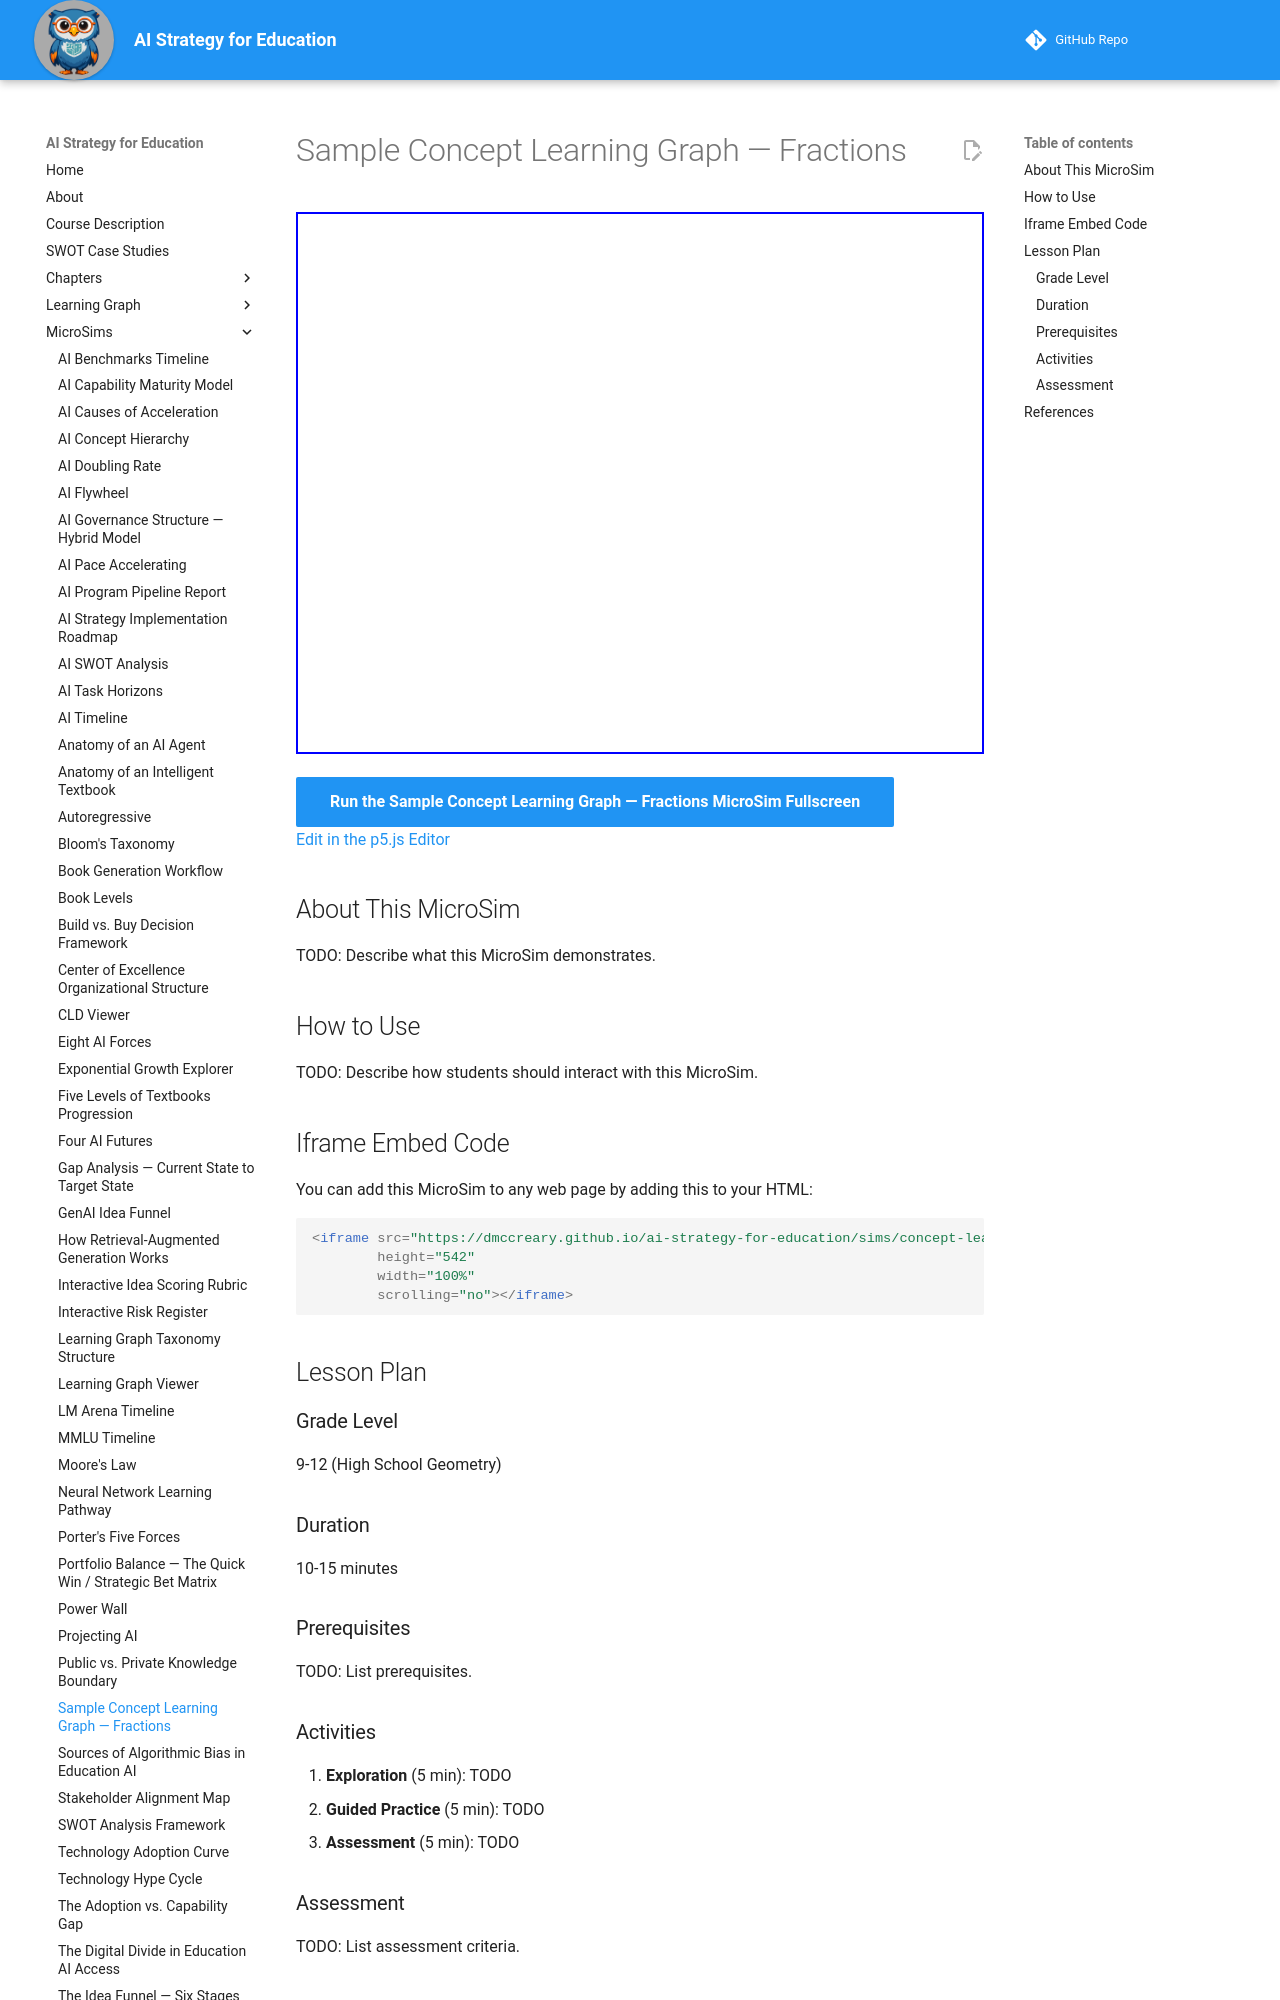

repository: dmccreary/ai-strategy-for-education · page: sims/concept-learning-graph-fractions/index.html · generator: mkdocs

---
title: Sample Concept Learning Graph — Fractions
description: Interactive vis-network learning graph for fractions showing prerequisite dependencies and why concept ordering matters for adaptive content sequencing.
image: /sims/concept-learning-graph-fractions/concept-learning-graph-fractions.png
og:image: /sims/concept-learning-graph-fractions/concept-learning-graph-fractions.png
twitter:image: /sims/concept-learning-graph-fractions/concept-learning-graph-fractions.png
social:
   cards: false
quality_score: 0
---

# Sample Concept Learning Graph — Fractions

<iframe src="main.html" height="542" width="100%" scrolling="no"></iframe>

[Run the Sample Concept Learning Graph — Fractions MicroSim Fullscreen](./main.html){ .md-button .md-button--primary }
<br/>
[Edit in the p5.js Editor](https://editor.p5js.org/)

## About This MicroSim

TODO: Describe what this MicroSim demonstrates.

## How to Use

TODO: Describe how students should interact with this MicroSim.
